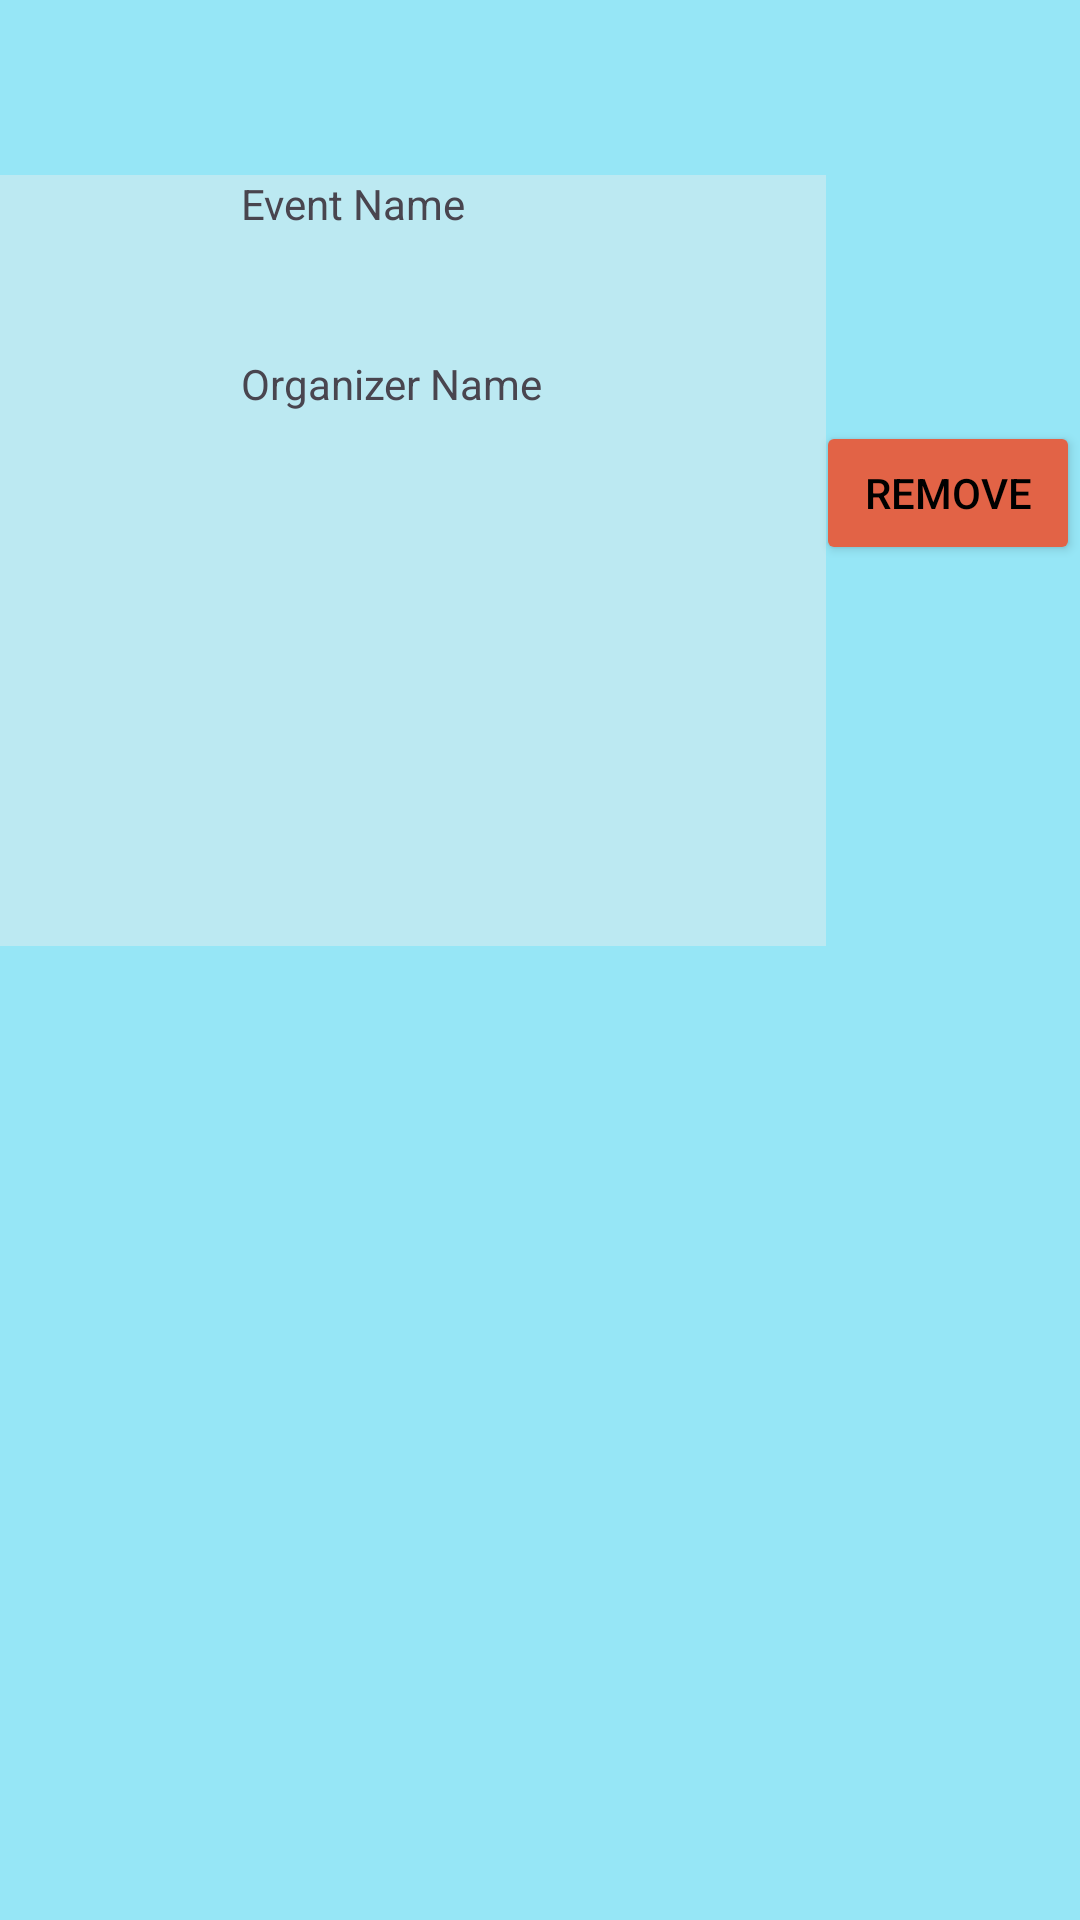

Android layout source for this screen:
<!-- AndroidManifest.xml: application theme Theme.WalrusEvents -->
<!-- res/layout/admin_images_list_item.xml -->
<?xml version="1.0" encoding="utf-8"?>
<androidx.constraintlayout.widget.ConstraintLayout xmlns:android="http://schemas.android.com/apk/res/android"
    xmlns:app="http://schemas.android.com/apk/res-auto"
    xmlns:tools="http://schemas.android.com/tools"
    android:layout_width="match_parent"
    android:layout_height="match_parent"
    android:background="@color/lightBlue">

    <androidx.constraintlayout.widget.ConstraintLayout
        android:layout_width="278dp"
        android:layout_height="257dp"
        android:background="#BCE9F2"
        app:layout_constraintBottom_toBottomOf="parent"
        app:layout_constraintEnd_toStartOf="@+id/admin_remove_image_button"
        app:layout_constraintStart_toStartOf="parent"
        app:layout_constraintTop_toTopOf="parent"
        app:layout_constraintVertical_bias="0.152">

        <TextView
            android:id="@+id/event_name_admin2"
            android:layout_width="112dp"
            android:layout_height="47dp"
            android:layout_marginTop="13dp"
            android:text="Organizer Name"
            app:layout_constraintBottom_toBottomOf="parent"
            app:layout_constraintEnd_toEndOf="parent"
            app:layout_constraintStart_toStartOf="parent"
            app:layout_constraintTop_toBottomOf="@+id/event_name_admin"
            app:layout_constraintVertical_bias="0.0" />

        <TextView
            android:id="@+id/event_name_admin"
            android:layout_width="112dp"
            android:layout_height="47dp"
            android:text="Event Name"
            app:layout_constraintEnd_toEndOf="parent"
            app:layout_constraintStart_toStartOf="parent"
            tools:layout_editor_absoluteY="134dp" />

        <ImageView
            android:id="@+id/imageView3"
            android:layout_width="127dp"
            android:layout_height="93dp"
            app:layout_constraintBottom_toBottomOf="parent"
            app:layout_constraintEnd_toEndOf="parent"
            app:layout_constraintHorizontal_bias="0.549"
            app:layout_constraintStart_toStartOf="parent"
            app:layout_constraintTop_toTopOf="parent"
            app:layout_constraintVertical_bias="0.207"
            app:srcCompat="@drawable/image_not_found_placeholder" />

    </androidx.constraintlayout.widget.ConstraintLayout>

    <Button
        android:id="@+id/admin_remove_image_button"
        android:layout_width="wrap_content"
        android:layout_height="wrap_content"
        android:backgroundTint="@color/red"
        android:text="Remove"
        android:textColor="@color/black"
        app:layout_constraintBottom_toBottomOf="parent"
        app:layout_constraintEnd_toEndOf="parent"
        app:layout_constraintTop_toTopOf="parent"
        app:layout_constraintVertical_bias="0.237" />

</androidx.constraintlayout.widget.ConstraintLayout>
<!-- resources referenced by this layout -->
<resources>
  <color name="black">#FF000000</color>
  <color name="lightBlue">#96E6F6</color>
  <color name="red">#E26346</color>
  <style name="Theme.WalrusEvents" parent="Base.Theme.WalrusEvents" />
  <style name="Base.Theme.WalrusEvents" parent="Theme.Material3.DayNight.NoActionBar">
          
          
      </style>
</resources>
